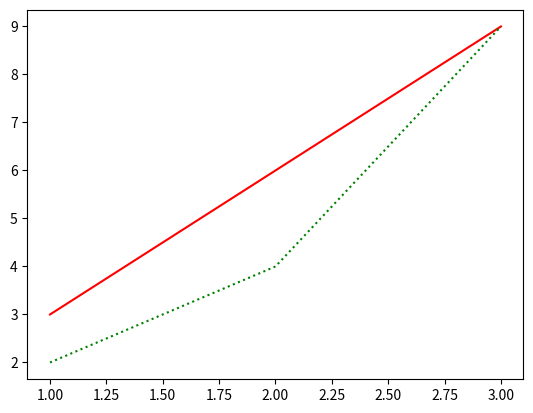

Write Python code to recreate this figure.
# plot.py

import matplotlib.pyplot as plt

plt.plot([1, 2, 3], [3, 6, 9], '-r')
plt.plot([1, 2, 3], [2, 4, 9], ':g')

plt.show()